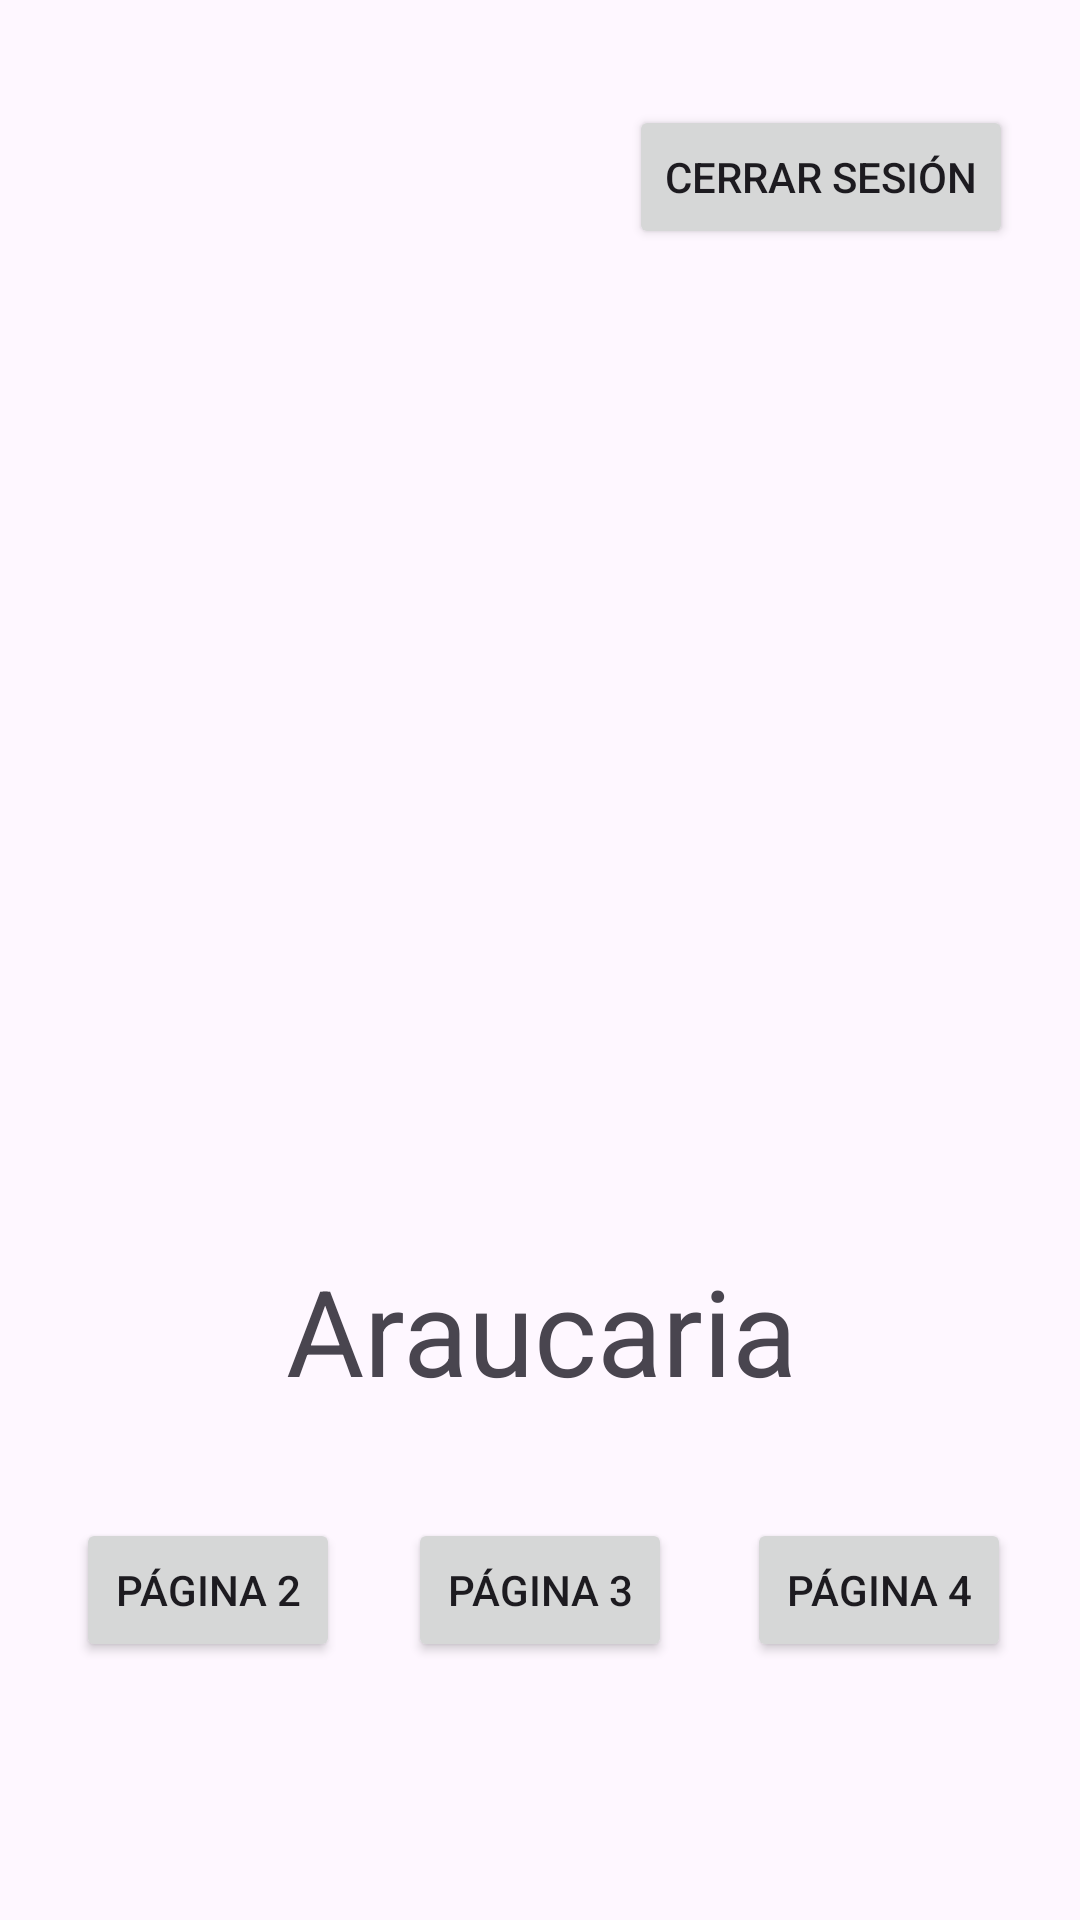

Here is an Android app screen rendered from its layout file. Give the layout XML and the strings, colors and styles it references.
<!-- AndroidManifest.xml: application theme Theme.LoginHectorBenavides -->
<!-- res/layout/activity_main2.xml -->
<?xml version="1.0" encoding="utf-8"?>
<androidx.constraintlayout.widget.ConstraintLayout xmlns:android="http://schemas.android.com/apk/res/android"
    xmlns:app="http://schemas.android.com/apk/res-auto"
    xmlns:tools="http://schemas.android.com/tools"
    android:layout_width="match_parent"
    android:layout_height="match_parent"
    tools:context=".MainActivity2"
    android:background="@drawable/lightgreen">

    <Button
        android:id="@+id/btnPag2Slide1"
        android:layout_width="wrap_content"
        android:layout_height="wrap_content"
        android:text="página 2"
        app:layout_constraintBottom_toBottomOf="parent"
        app:layout_constraintEnd_toEndOf="parent"
        app:layout_constraintHorizontal_bias="0.093"
        app:layout_constraintStart_toStartOf="parent"
        app:layout_constraintTop_toTopOf="parent"
        app:layout_constraintVertical_bias="0.855" />

    <Button
        android:id="@+id/btnPag3Slide1"
        android:layout_width="wrap_content"
        android:layout_height="wrap_content"
        android:text="página 3"
        app:layout_constraintBottom_toBottomOf="parent"
        app:layout_constraintEnd_toEndOf="parent"
        app:layout_constraintStart_toStartOf="parent"
        app:layout_constraintTop_toTopOf="parent"
        app:layout_constraintVertical_bias="0.855" />

    <Button
        android:id="@+id/btnPag4Slide1"
        android:layout_width="wrap_content"
        android:layout_height="wrap_content"
        android:text="página 4"
        app:layout_constraintBottom_toBottomOf="parent"
        app:layout_constraintEnd_toEndOf="parent"
        app:layout_constraintHorizontal_bias="0.915"
        app:layout_constraintStart_toStartOf="parent"
        app:layout_constraintTop_toTopOf="parent"
        app:layout_constraintVertical_bias="0.855" />

    <TextView
        android:id="@+id/textView4"
        android:layout_width="wrap_content"
        android:layout_height="wrap_content"
        android:text="Araucaria"
        android:textSize="40dp"
        app:layout_constraintBottom_toBottomOf="parent"
        app:layout_constraintEnd_toEndOf="parent"
        app:layout_constraintHorizontal_bias="0.503"
        app:layout_constraintStart_toStartOf="parent"
        app:layout_constraintTop_toTopOf="parent"
        app:layout_constraintVertical_bias="0.71" />

    <ImageView
        android:id="@+id/imageView3"
        android:layout_width="318dp"
        android:layout_height="315dp"

        android:background="@drawable/araucaria"
        app:layout_constraintBottom_toBottomOf="parent"
        app:layout_constraintEnd_toEndOf="parent"
        app:layout_constraintHorizontal_bias="0.494"
        app:layout_constraintStart_toStartOf="parent"
        app:layout_constraintTop_toTopOf="parent"
        app:layout_constraintVertical_bias="0.312" />

    <Button
        android:id="@+id/btnEnd"
        android:layout_width="wrap_content"
        android:layout_height="wrap_content"
        android:text="Cerrar sesión"
        app:layout_constraintBottom_toBottomOf="parent"
        app:layout_constraintEnd_toEndOf="parent"
        app:layout_constraintHorizontal_bias="0.904"
        app:layout_constraintStart_toStartOf="parent"
        app:layout_constraintTop_toTopOf="parent"
        app:layout_constraintVertical_bias="0.059" />

</androidx.constraintlayout.widget.ConstraintLayout>
<!-- resources referenced by this layout -->
<resources>
  <style name="Theme.LoginHectorBenavides" parent="Base.Theme.LoginHectorBenavides" />
  <style name="Base.Theme.LoginHectorBenavides" parent="Theme.Material3.DayNight.NoActionBar">
          
          
      </style>
</resources>
